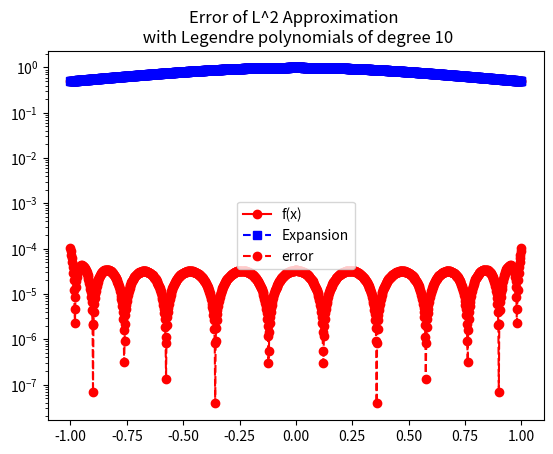

Source code (Python):
import matplotlib.pyplot as plt
import numpy as np
import numpy.linalg as la
import math
from scipy.integrate import quad

def driver():
    
    # function you want to approximate
    #f = lambda x: math.exp(x)
    f = lambda x: 1/(1+x**2)
    
    # Interval of interest
    a = -1
    b = 1
    
    # weight function
    w = lambda x: 1
    
    # order of approximation
    n = 10
    
    # Number of points you want to sample in [a,b]
    N = 1000
    xeval = np.linspace(a,b,N+1)
    pval = np.zeros(N+1)
    
    for kk in range(N+1):
        pval[kk] = eval_legendre_expansion(f,a,b,w,n,xeval[kk])
        
    ''' create vector with exact values'''
    fex = np.zeros(N+1)
    for kk in range(N+1):
        fex[kk] = f(xeval[kk])
    plt.figure()
    plt.plot(xeval,fex,'ro-', label= 'f(x)')
    plt.plot(xeval,pval,'bs--',label= 'Expansion')
    plt.title("L^2 Approximation \n with Legendre polynomials of degree " + str(n))
    plt.legend()
    plt.show()
    
    err_l = abs(pval-fex)
    plt.semilogy(xeval,err_l,'ro--',label='error')
    plt.title("Error of L^2 Approximation \n with Legendre polynomials of degree " + str(n))
    plt.legend()
    plt.show()

# My prelab code
def eval_legendre(n, x):
    # preallocate vector p with (n+1) zeros
    p = [0] * (n+1)
    # the first p is 1
    p[0] = 1
    # check n must be greater than 0
    if n > 0:
        # the second term of p is x
        p[1] = x
        for i in range(1, n):
            p[i+1] = (1/(i+1))*((2 * i+1) * x * p[i] - i * p[i-1])
    return p

def eval_legendre_expansion(f,a,b,w,n,x):
    # This subroutine evaluates the Legendre expansion

    # Evaluate all the Legendre polynomials at x that are needed
    # by calling my code from prelab
    p = eval_legendre(n, x)
    # initialize the sum to 0
    pval = 0.0
    for j in range(0,n+1):
        # make a function handle for evaluating phi_j(x)
        phi_j = lambda x: eval_legendre(j, x)[j]
        # make a function handle for evaluating phi_j^2(x)*w(x)
        phi_j_sq = lambda x: phi_j(x)**2 * w(x)
        # use the quad function from scipy to evaluate normalizations
        norm_fac,err = quad(phi_j_sq, a, b)
        # make a function handle for phi_j(x)*f(x)*w(x)/norm_fac
        func_j = lambda x: phi_j(x) * f(x) * w(x) / norm_fac
        # use the quad function from scipy to evaluate coeffs
        aj,err = quad(func_j, a, b)
        # accumulate into pval
        pval = pval+aj*p[j]
        
    return pval
if __name__ == '__main__':
    # run the drivers only if this is called from the command line
    driver()
